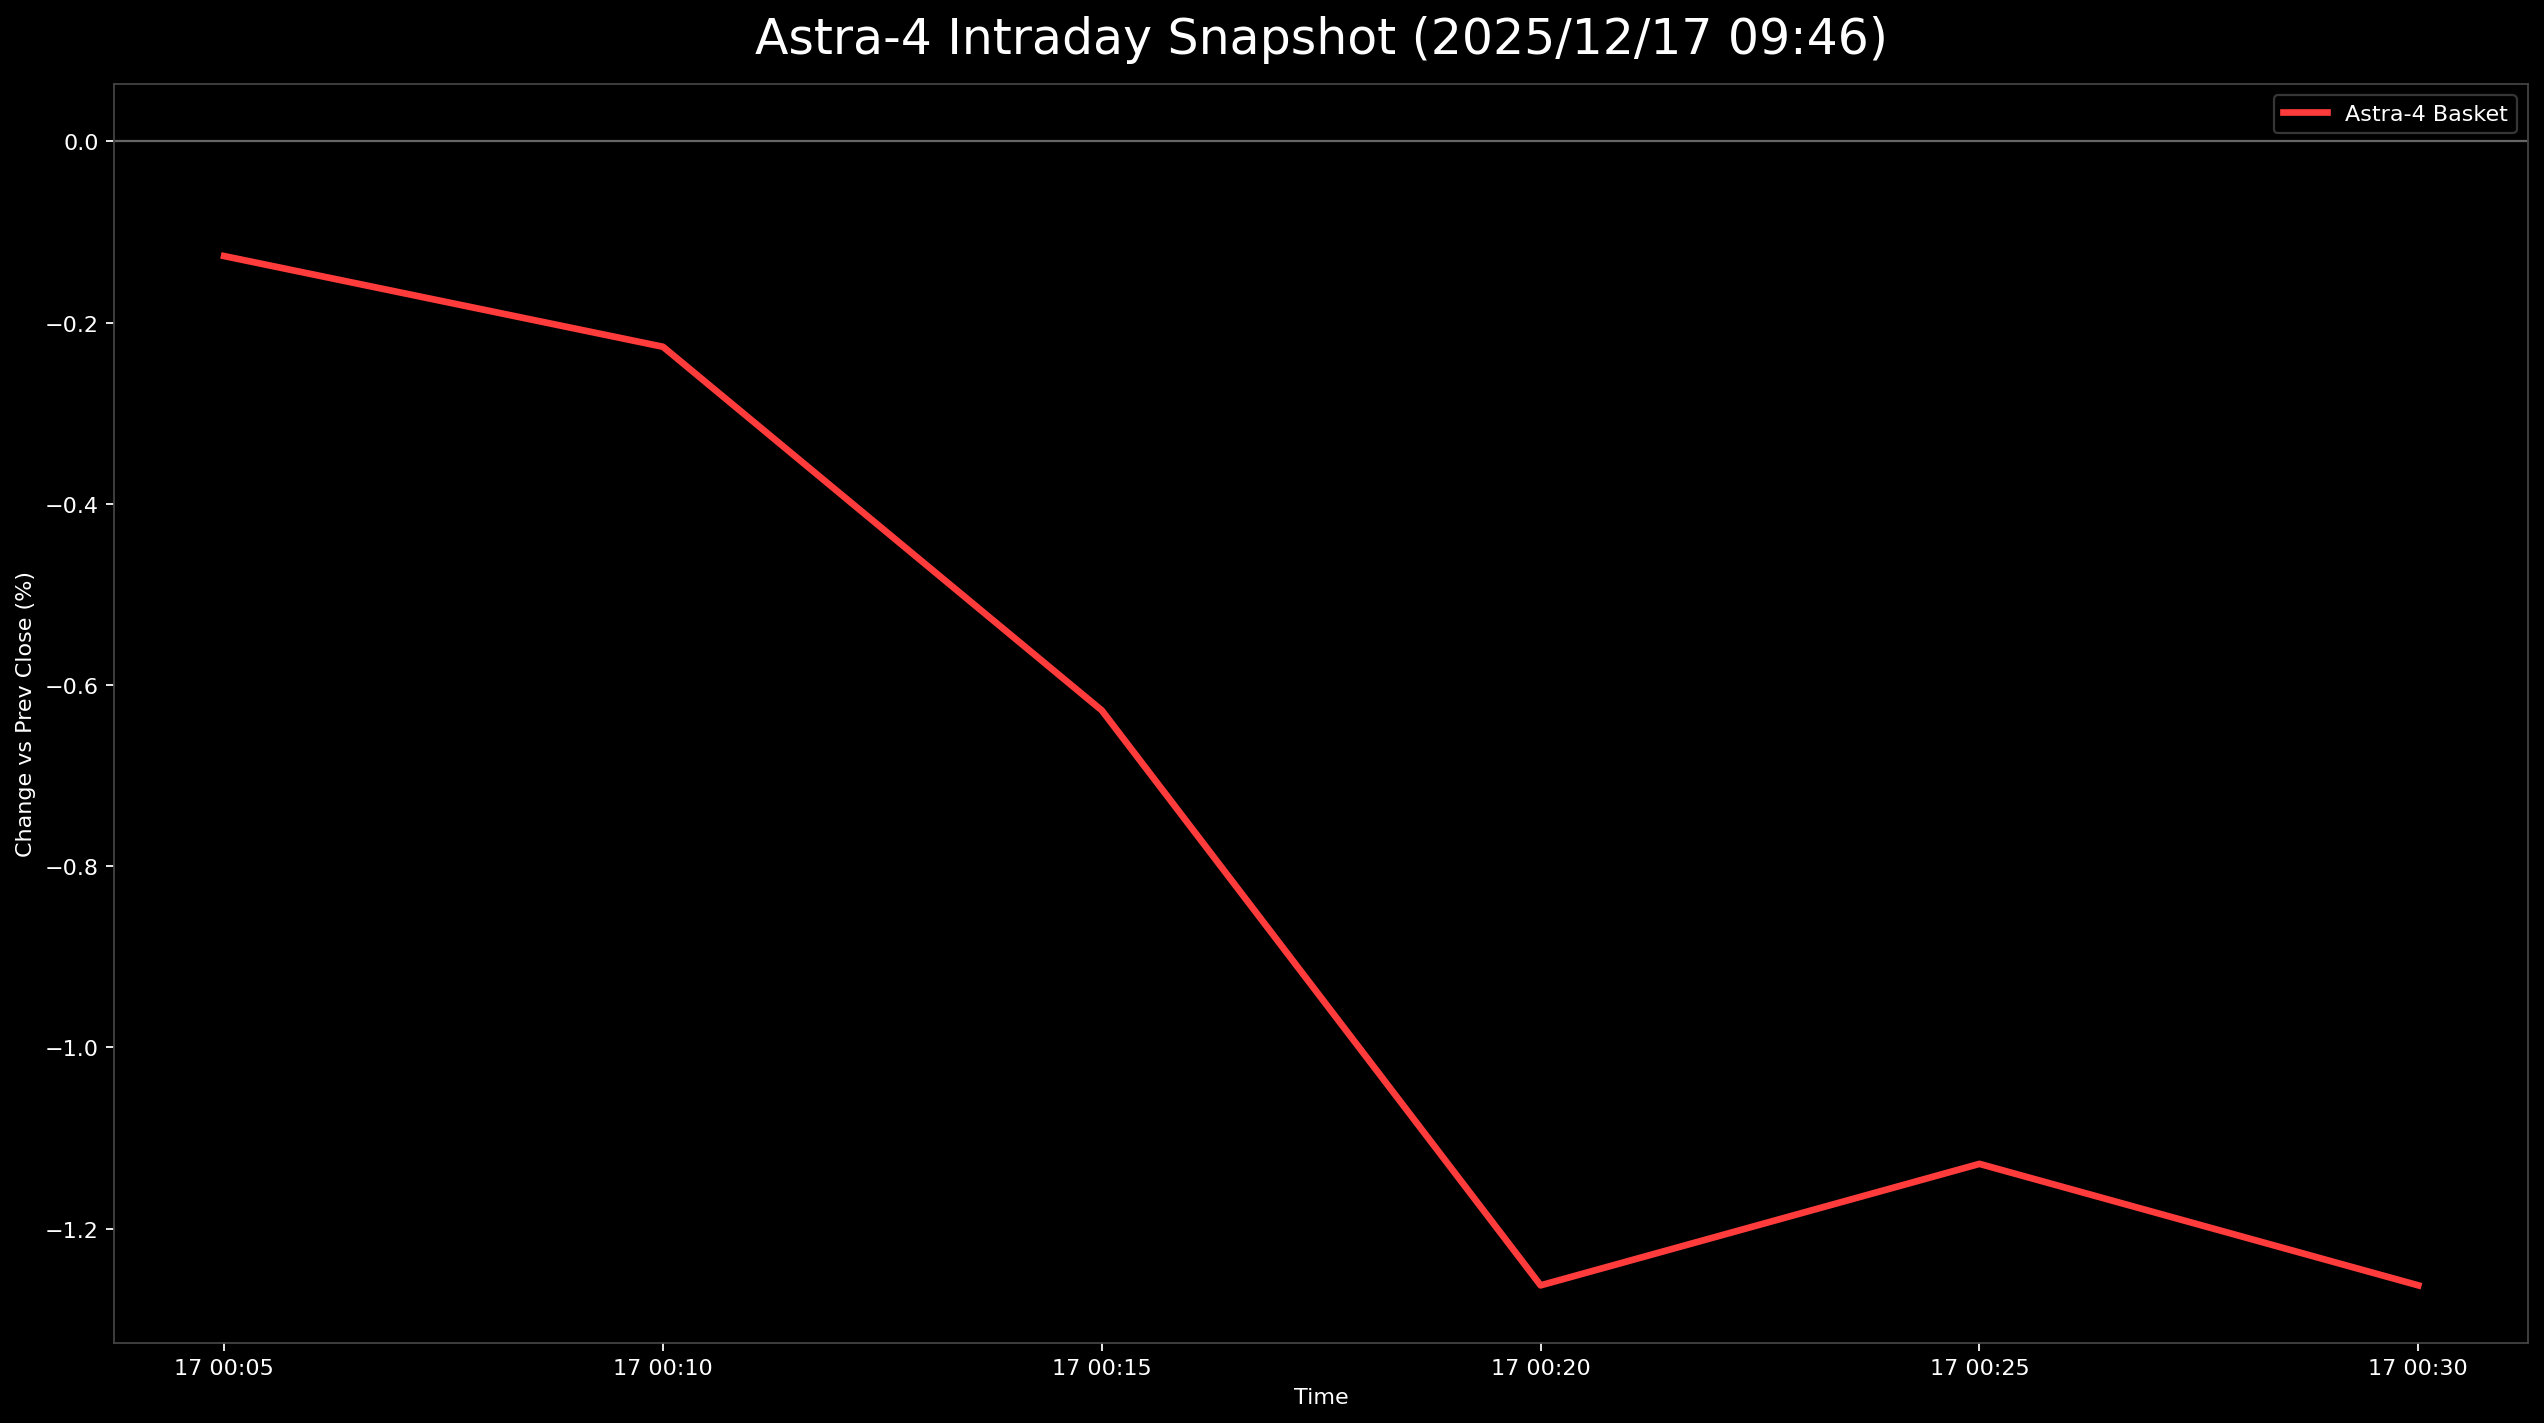

The data file committed next to this chart (first rows):
日時, 9348.T, 402A.T, 186A.T, Astra4_mean
2025-12-17 00:05:00+00:00, 0.004739, 0.004684, -0.01322, -0.001267
2025-12-17 00:10:00+00:00, 0.007109, -0.002342, -0.01157, -0.002268
2025-12-17 00:15:00+00:00, 0.00237, -0.004684, -0.01653, -0.006281
2025-12-17 00:20:00+00:00, 0.0, -0.01639, -0.02149, -0.01263
2025-12-17 00:25:00+00:00, 0.00237, -0.01639, -0.01983, -0.01129
2025-12-17 00:30:00+00:00, 0.0, -0.01639, -0.02149, -0.01263
